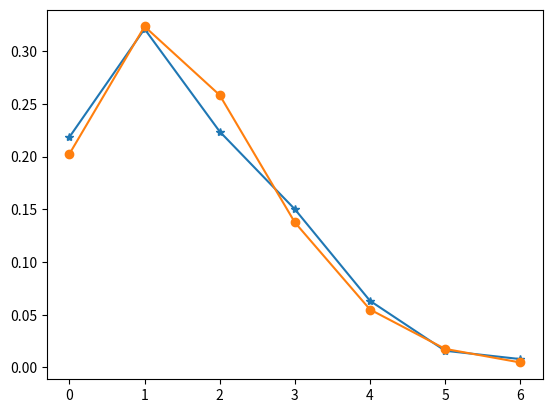

Reproduce this figure in Python.
import matplotlib.pyplot as plt
import numpy as np
from scipy.stats import poisson

match_data = np.array([0, 0, 1, 2, 2, 1, 1, 3, 1, 2, 2, 2, 0, 1, 0, 1, 1, 1, 1, 1, 3, 1, 1, 0, 2, 1, 1, 1, 3, 0, 2, 1, 1, 4, 1, 1, 0, 2, 2, 0, 1, 3, 1, 3, 4, 4, 4, 1, 1, 3, 3, 1, 5, 4, 1, 1, 2, 1, 0, 2, 1, 0, 1, 1, 2, 1, 0, 0, 1, 2, 3, 6, 3, 0, 1, 2, 1, 0, 3, 0, 0, 0, 2, 0, 3, 2, 0, 1, 4, 1, 2, 0, 2, 1, 1, 1, 0, 2, 0, 3, 1, 3, 5, 1, 1, 1, 2, 1, 6, 1, 1, 1, 1, 0, 0, 3, 3, 2, 0, 4, 1, 2, 1, 2, 2, 5, 3, 1, 1, 0, 3, 1, 2, 2, 5, 3, 1, 4, 1, 1, 3, 3, 3, 4, 3, 3, 1, 2, 1, 1, 1, 2, 1, 2, 0, 0, 0, 3, 3, 1, 0, 3, 2, 1, 0, 1, 1, 2, 2, 0, 1, 1, 3, 0, 0, 3, 1, 1, 4, 1, 2, 4, 4, 1, 1, 2, 1,
                       0, 2, 1, 3, 2, 0, 2, 3, 0, 3, 1, 2, 2, 1, 3, 0, 1, 0, 4, 0, 3, 4, 1, 2, 0, 2, 2, 1, 1, 2, 2, 2, 3, 1, 0, 1, 1, 1, 0, 2, 0, 1, 0, 3, 0, 6, 2, 1, 1, 2, 1, 0, 2, 2, 2, 2, 0, 1, 0, 2, 1, 2, 0, 3, 1, 2, 1, 1, 2, 4, 3, 3, 3, 1, 2, 3, 3, 0, 0, 3, 1, 0, 3, 3, 2, 2, 2, 1, 4, 1, 0, 3, 2, 1, 1, 2, 0, 1, 2, 2, 3, 0, 0, 1, 2, 0, 1, 2, 1, 2, 3, 2, 4, 2, 3, 1, 1, 3, 0, 1, 4, 0, 1, 4, 0, 3, 2, 3, 0, 3, 2, 4, 1, 2, 0, 1, 4, 2, 2, 0, 0, 1, 4, 1, 0, 1, 0, 0, 0, 0, 0, 0, 0, 1, 2, 2, 0, 1, 2, 2, 0, 3, 5, 1, 2, 0, 3, 0, 1, 0, 2, 2, 1, 1, 0, 4, 2, 0, 4, 2, 3, 0, 1, 3, 1, 5, 1, 1, 3, 2, 0, 2, 0])

x_data = np.unique(match_data)
pred_data = poisson.pmf(x_data, match_data.mean())

num_count = []
for i in x_data:
    num_count = np.append(num_count, np.count_nonzero(match_data == i))

num_count = num_count / sum(num_count)

plt.plot(x_data, num_count, marker='*')
plt.plot(x_data, pred_data, marker='o')

plt.show()
